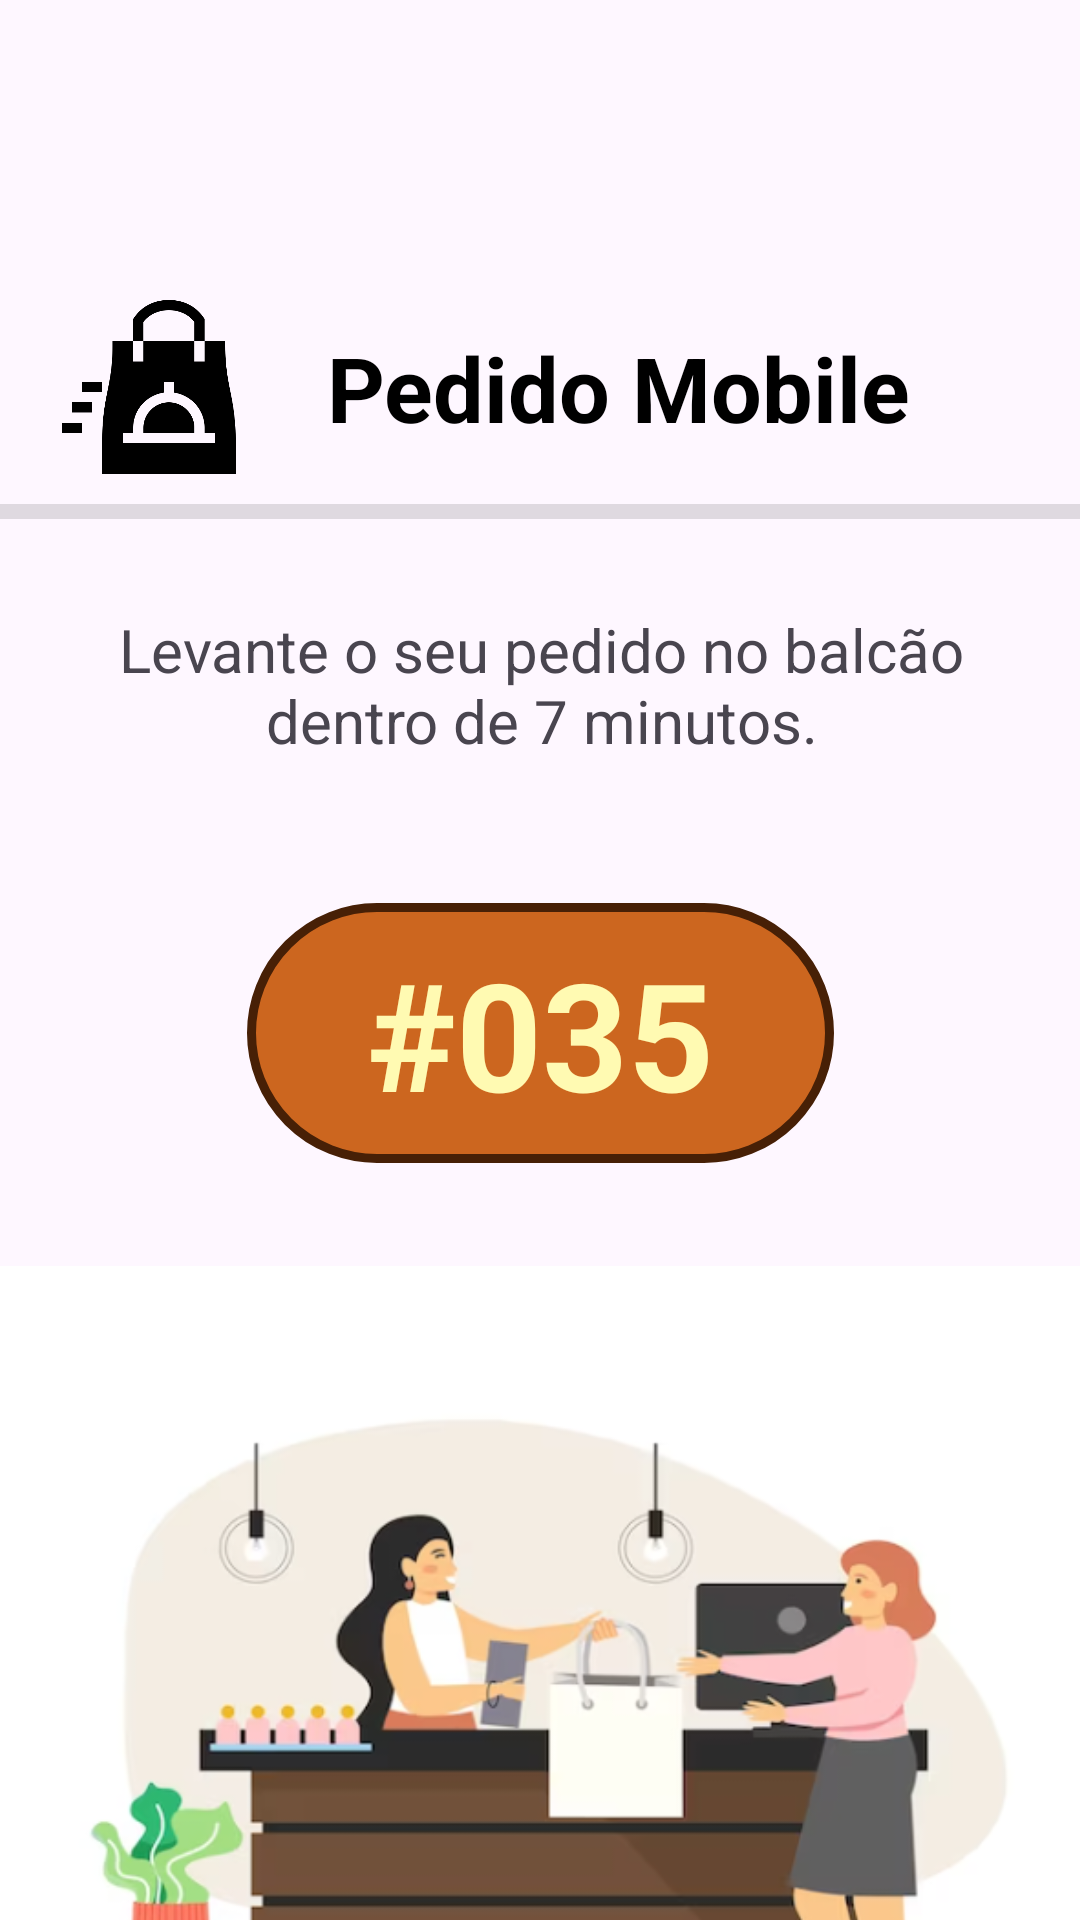

Produce the Android XML layout that renders to this screen, including the resource entries it uses.
<!-- AndroidManifest.xml: application theme Theme.MyPastry -->
<!-- res/layout/activity_mobile_order.xml -->
<?xml version="1.0" encoding="utf-8"?>
<androidx.constraintlayout.widget.ConstraintLayout xmlns:android="http://schemas.android.com/apk/res/android"
    xmlns:app="http://schemas.android.com/apk/res-auto"
    xmlns:tools="http://schemas.android.com/tools"
    android:id="@+id/mobile_layout"
    android:layout_width="match_parent"
    android:layout_height="match_parent"
    tools:context=".MobileOrderActivity">

    <androidx.constraintlayout.widget.ConstraintLayout
        android:id="@+id/constraintLayout12"
        android:layout_width="match_parent"
        android:layout_height="wrap_content"
        android:layout_marginTop="100dp"
        android:paddingHorizontal="20dp"
        app:layout_constraintEnd_toEndOf="parent"
        app:layout_constraintStart_toStartOf="parent"
        app:layout_constraintTop_toTopOf="parent">

        <ImageView
            android:id="@+id/imageView14"
            android:layout_width="59dp"
            android:layout_height="58dp"
            android:src="@drawable/fast_delivery_icon"
            app:layout_constraintBottom_toBottomOf="parent"
            app:layout_constraintStart_toStartOf="parent"
            app:layout_constraintTop_toTopOf="parent" />

        <TextView
            android:id="@+id/textView22"
            android:layout_width="wrap_content"
            android:layout_height="wrap_content"
            android:layout_marginStart="30dp"
            android:text="Pedido Mobile"
            android:textColor="@color/black"
            android:textSize="30sp"
            android:textStyle="bold"
            app:layout_constraintBottom_toBottomOf="parent"
            app:layout_constraintStart_toEndOf="@+id/imageView14"
            app:layout_constraintTop_toTopOf="parent" />
    </androidx.constraintlayout.widget.ConstraintLayout>

    <View
        android:id="@+id/divider27"
        android:layout_width="match_parent"
        android:layout_height="5dp"
        android:layout_marginVertical="10dp"
        android:background="?android:attr/listDivider"
        app:layout_constraintEnd_toEndOf="parent"
        app:layout_constraintStart_toStartOf="parent"
        app:layout_constraintTop_toBottomOf="@+id/constraintLayout12" />

    <androidx.constraintlayout.widget.ConstraintLayout
        android:id="@+id/constraintLayout21"
        android:layout_width="0dp"
        android:layout_height="wrap_content"
        android:layout_marginTop="30dp"
        android:paddingHorizontal="20dp"
        app:layout_constraintEnd_toEndOf="parent"
        app:layout_constraintStart_toStartOf="parent"
        app:layout_constraintTop_toBottomOf="@+id/divider27">

        <TextView
            android:id="@+id/mobile_instruction_textView"
            android:layout_width="325dp"
            android:layout_height="48dp"
            android:text="Levante o seu pedido no balcão dentro de 7 minutos."
            android:textAlignment="center"
            android:textSize="20sp"
            app:layout_constraintBottom_toBottomOf="parent"
            app:layout_constraintEnd_toEndOf="parent"
            app:layout_constraintStart_toStartOf="parent"
            app:layout_constraintTop_toTopOf="parent" />

    </androidx.constraintlayout.widget.ConstraintLayout>

    <androidx.constraintlayout.widget.ConstraintLayout
        android:id="@+id/constraintLayout22"
        android:layout_width="wrap_content"
        android:layout_height="wrap_content"
        android:layout_marginTop="50dp"
        android:background="@drawable/order_number_background"
        android:paddingHorizontal="40dp"
        android:paddingVertical="10dp"
        app:layout_constraintEnd_toEndOf="parent"
        app:layout_constraintStart_toStartOf="parent"
        app:layout_constraintTop_toBottomOf="@+id/constraintLayout21">

        <TextView
            android:id="@+id/admin_order_id_textView"
            android:layout_width="wrap_content"
            android:layout_height="wrap_content"
            android:text="#035"
            android:textAlignment="center"
            android:textColor="#FFFAB2"
            android:textSize="50sp"
            android:textStyle="bold"
            app:layout_constraintBottom_toBottomOf="parent"
            app:layout_constraintEnd_toEndOf="parent"
            app:layout_constraintStart_toStartOf="parent"
            app:layout_constraintTop_toTopOf="parent" />
    </androidx.constraintlayout.widget.ConstraintLayout>

    <ImageView
        android:id="@+id/mobile_status_imageView"
        android:layout_width="362dp"
        android:layout_height="351dp"
        android:layout_marginTop="30dp"
        android:src="@drawable/mobile_order_image"
        app:layout_constraintEnd_toEndOf="parent"
        app:layout_constraintStart_toStartOf="parent"
        app:layout_constraintTop_toBottomOf="@+id/constraintLayout22" />

</androidx.constraintlayout.widget.ConstraintLayout>
<!-- resources referenced by this layout -->
<resources>
  <color name="black">#FF000000</color>
  <!-- drawable fast_delivery_icon: png bitmap (drawable, 8826 bytes) -->
  <!-- drawable mobile_order_image: png bitmap (drawable, 124734 bytes) -->
  <!-- drawable order_number_background (drawable) -->
  <?xml version="1.0" encoding="utf-8"?>
  <selector xmlns:android="http://schemas.android.com/apk/res/android">
      <item>
          <shape android:shape="rectangle">
              <corners android:radius="200dp"/>
              <solid android:color="#CC661F"/>
              <stroke android:width="3dp" android:color="#472006"/>
          </shape>
      </item>
  
  </selector>
  <style name="Theme.MyPastry" parent="Base.Theme.MyPastry" />
  <style name="Base.Theme.MyPastry" parent="Theme.Material3.DayNight.NoActionBar">
          
          
      </style>
</resources>
